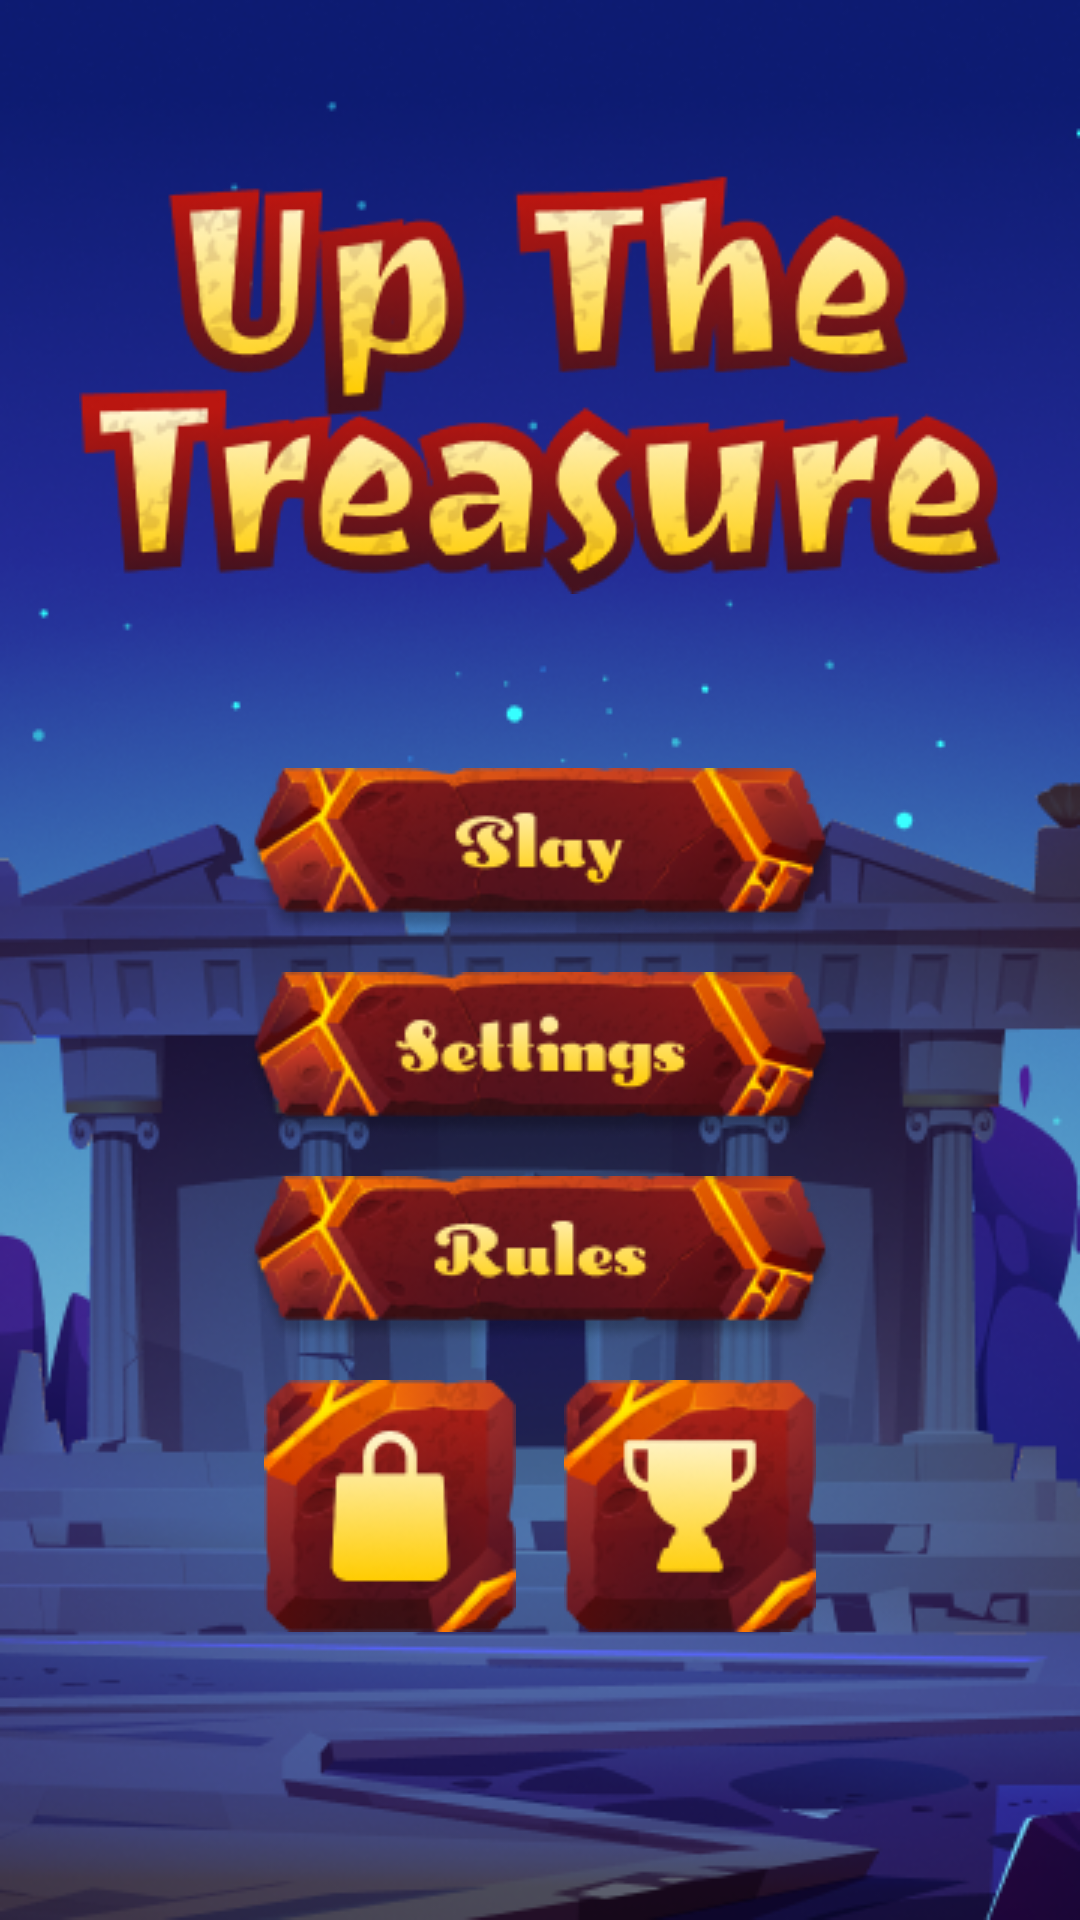

Reconstruct the res/layout file that produces this screen, plus the resources it refers to.
<!-- AndroidManifest.xml: application theme Theme.UpTheTreasure -->
<!-- res/layout/activity_menu_screen.xml -->
<?xml version="1.0" encoding="utf-8"?>
<LinearLayout xmlns:android="http://schemas.android.com/apk/res/android"
    xmlns:app="http://schemas.android.com/apk/res-auto"
    xmlns:tools="http://schemas.android.com/tools"
    android:layout_width="match_parent"
    android:layout_height="match_parent"
    android:background="@drawable/bg_splash"
    android:orientation="vertical"
    android:weightSum="5"
    tools:context=".activities.MenuScreenActivity">

    <RelativeLayout
        android:layout_width="match_parent"
        android:layout_height="0dp"
        android:layout_weight="2">

        <ImageView
            android:layout_width="wrap_content"
            android:layout_height="wrap_content"
            android:layout_centerInParent="true"
            android:src="@drawable/name_logo" />
    </RelativeLayout>

    <RelativeLayout
        android:layout_width="match_parent"
        android:layout_height="0dp"
        android:layout_weight="3">

        <LinearLayout
            android:layout_width="match_parent"
            android:layout_height="match_parent"
            android:layout_centerInParent="true"
            android:orientation="vertical">

            <ImageView
                android:id="@+id/play_btn"
                android:layout_width="match_parent"
                android:layout_height="wrap_content"
                android:src="@drawable/play_btn" />

            <ImageView
                android:id="@+id/settings_btn"
                android:layout_width="match_parent"
                android:layout_height="wrap_content"
                android:layout_marginVertical="12dp"
                android:src="@drawable/settings_btn" />

            <ImageView
                android:id="@+id/rules_btn"
                android:layout_width="match_parent"
                android:layout_height="wrap_content"
                android:layout_marginBottom="12dp"
                android:src="@drawable/rules_btn" />

            <LinearLayout
                android:layout_width="200dp"
                android:layout_height="wrap_content"
                android:layout_gravity="center_horizontal"
                android:orientation="horizontal"
                android:weightSum="2">

                <RelativeLayout
                    android:layout_width="0dp"
                    android:layout_height="wrap_content"
                    android:layout_weight="1">

                    <ImageView
                        android:id="@+id/store_btn"
                        android:layout_centerInParent="true"
                        android:layout_width="wrap_content"
                        android:layout_height="wrap_content"
                        android:src="@drawable/store_btn" />
                </RelativeLayout>

                <RelativeLayout
                    android:layout_width="0dp"
                    android:layout_height="wrap_content"
                    android:layout_weight="1">

                    <ImageView
                        android:id="@+id/achie_btn"
                        android:layout_centerInParent="true"
                        android:layout_width="wrap_content"
                        android:layout_height="wrap_content"
                        android:src="@drawable/achie_btn" />

                </RelativeLayout>
            </LinearLayout>
        </LinearLayout>
    </RelativeLayout>

</LinearLayout>
<!-- resources referenced by this layout -->
<resources>
  <!-- drawable achie_btn: png bitmap (drawable, 11650 bytes) -->
  <!-- drawable bg_splash: png bitmap (drawable, 199260 bytes) -->
  <!-- drawable name_logo: png bitmap (drawable, 45833 bytes) -->
  <!-- drawable play_btn: png bitmap (drawable, 18985 bytes) -->
  <!-- drawable rules_btn: png bitmap (drawable, 19046 bytes) -->
  <!-- drawable settings_btn: png bitmap (drawable, 19349 bytes) -->
  <!-- drawable store_btn: png bitmap (drawable, 11495 bytes) -->
  <style name="Theme.UpTheTreasure" parent="Theme.MaterialComponents.DayNight.NoActionBar">
          
          <item name="colorPrimary">@color/purple_500</item>
          <item name="colorPrimaryVariant">@color/purple_700</item>
          <item name="colorOnPrimary">@color/white</item>
          
          <item name="colorSecondary">@color/teal_200</item>
          <item name="colorSecondaryVariant">@color/teal_700</item>
          <item name="colorOnSecondary">@color/black</item>
          
          <item name="android:statusBarColor">@color/black</item>
          
      </style>
  <!-- not gathered from this repository: default colours our renderer supplied (Android Studio template values) -->
  <color name="purple_500">#FF6200EE</color>
  <color name="purple_700">#FF3700B3</color>
  <color name="teal_200">#FF03DAC5</color>
  <color name="teal_700">#FF018786</color>
  <color name="black">#FF000000</color>
  <color name="white">#FFFFFFFF</color>
</resources>
